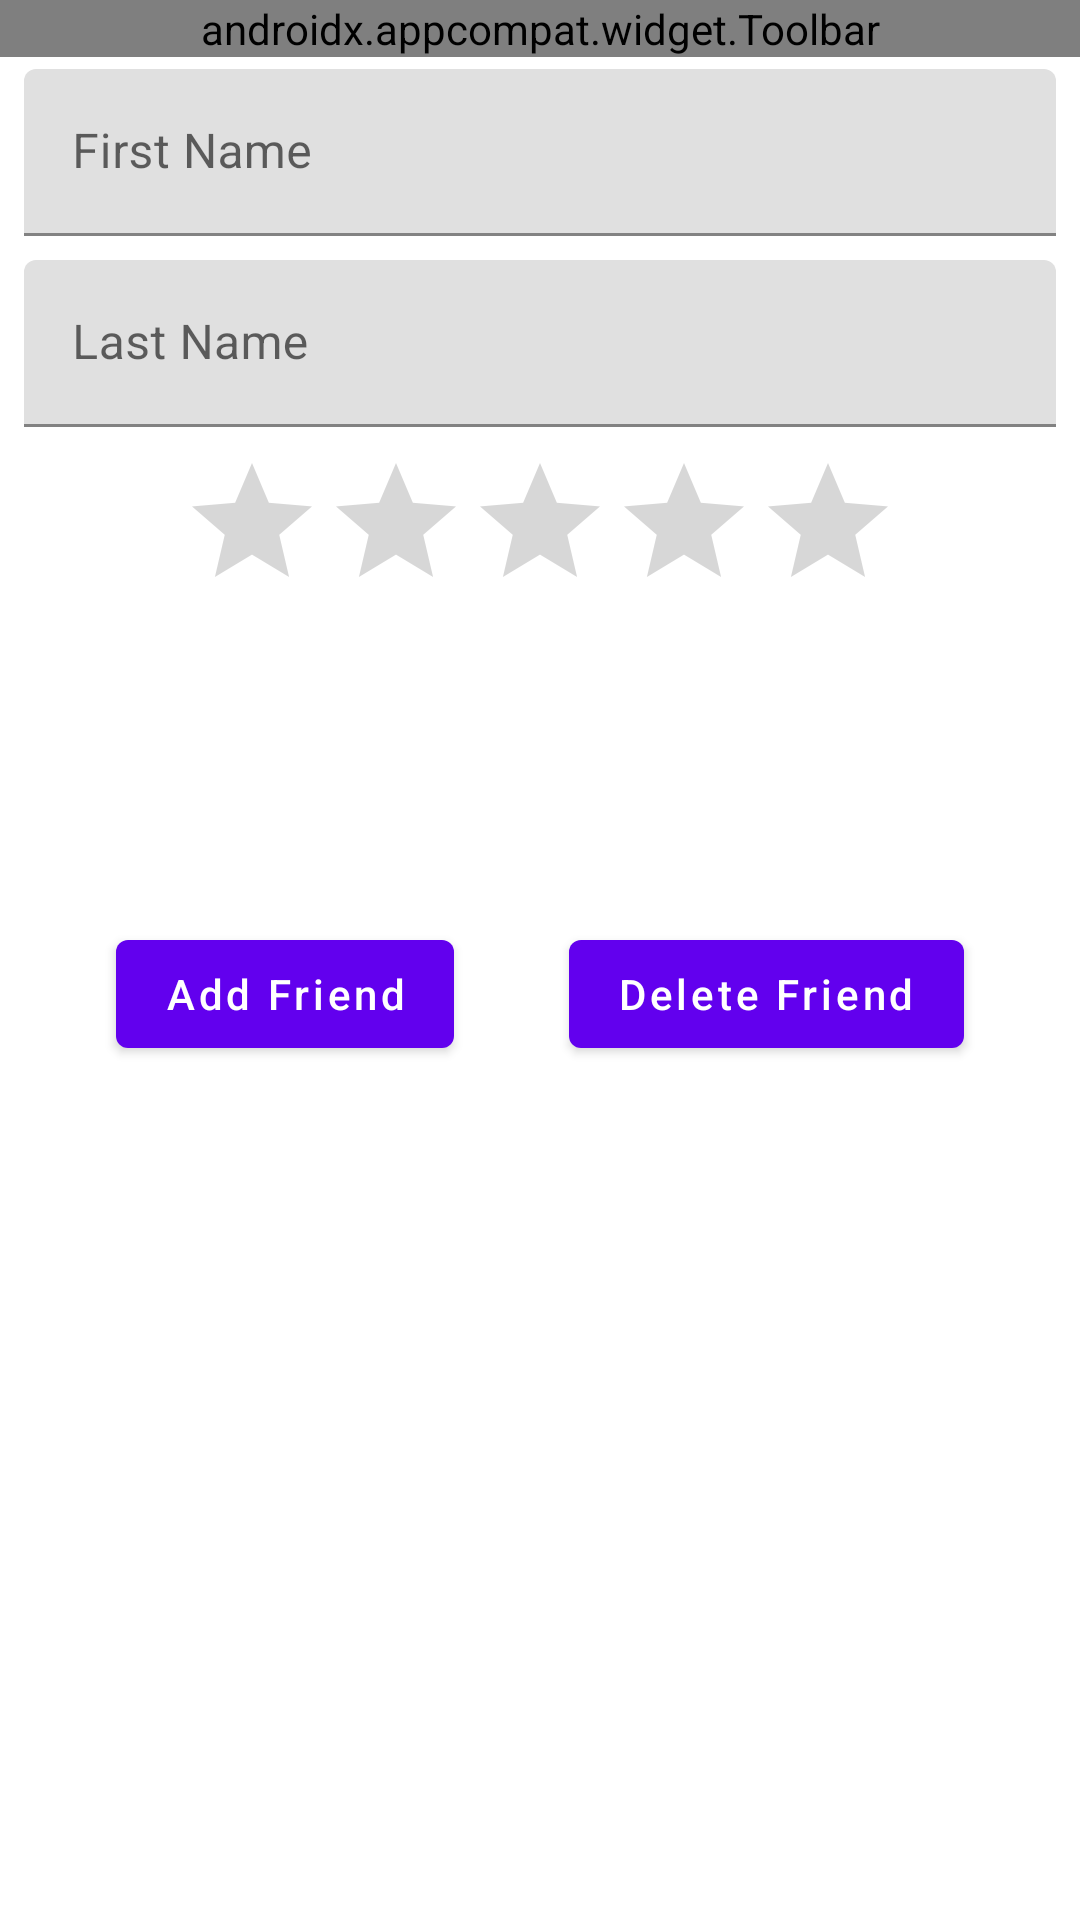

Write the Android layout XML for this screen, with the resource values it uses.
<!-- AndroidManifest.xml: application theme AppTheme -->
<!-- res/layout/fragment_new_friend.xml -->
<?xml version="1.0" encoding="utf-8"?>
<layout xmlns:android="http://schemas.android.com/apk/res/android"
    xmlns:app="http://schemas.android.com/apk/res-auto"
    xmlns:tools="http://schemas.android.com/tools">


    <FrameLayout
        android:layout_width="match_parent"
        android:layout_height="match_parent"
        tools:context=".fragments.NewFriendFragment">

        <androidx.constraintlayout.widget.ConstraintLayout
            android:layout_width="match_parent"
            android:layout_height="match_parent">

            <com.google.android.material.appbar.AppBarLayout
                android:id="@+id/ab_friend"
                android:layout_width="0dp"
                android:layout_height="wrap_content"
                app:layout_constraintEnd_toEndOf="parent"
                app:layout_constraintStart_toStartOf="parent"
                app:layout_constraintTop_toTopOf="parent">

                <androidx.appcompat.widget.Toolbar
                    android:id="@+id/tb_friend"
                    android:layout_width="match_parent"
                    android:layout_height="match_parent"
                    app:titleTextColor="@color/colorWhite"
                    app:title="New Friends"
                    app:menu="@menu/menu_friend">

                </androidx.appcompat.widget.Toolbar>
            </com.google.android.material.appbar.AppBarLayout>

            <com.google.android.material.textfield.TextInputLayout
                android:id="@+id/layout_first_name"
                android:layout_width="match_parent"
                android:layout_height="wrap_content"
                android:layout_marginStart="8dp"
                android:layout_marginTop="4dp"
                android:layout_marginEnd="8dp"
                app:layout_constraintEnd_toEndOf="parent"
                app:layout_constraintStart_toStartOf="parent"
                app:layout_constraintTop_toBottomOf="@+id/ab_friend">

                <com.google.android.material.textfield.TextInputEditText
                    android:id="@+id/et_first_name"
                    android:layout_width="match_parent"
                    android:layout_height="match_parent"
                    android:hint="First Name" />
            </com.google.android.material.textfield.TextInputLayout>

            <com.google.android.material.textfield.TextInputLayout
                android:id="@+id/layout_last_name"
                android:layout_width="match_parent"
                android:layout_height="wrap_content"
                android:layout_marginStart="8dp"
                android:layout_marginTop="8dp"
                android:layout_marginEnd="8dp"
                app:layout_constraintEnd_toEndOf="parent"
                app:layout_constraintStart_toStartOf="parent"
                app:layout_constraintTop_toBottomOf="@+id/layout_first_name">

                <com.google.android.material.textfield.TextInputEditText
                    android:id="@+id/et_last_name"
                    android:layout_width="match_parent"
                    android:layout_height="match_parent"
                    android:hint="Last Name" />
            </com.google.android.material.textfield.TextInputLayout>

            <RatingBar
                android:id="@+id/rb_friend"
                android:layout_width="wrap_content"
                android:layout_height="wrap_content"
                android:layout_marginStart="8dp"
                android:layout_marginTop="8dp"
                android:layout_marginEnd="8dp"
                android:layout_weight="1"
                app:layout_constraintEnd_toEndOf="parent"
                app:layout_constraintStart_toStartOf="parent"
                app:layout_constraintTop_toBottomOf="@+id/layout_last_name" />

            <com.google.android.material.button.MaterialButton
                android:id="@+id/btnSaveFriend"
                android:layout_width="wrap_content"
                android:layout_height="wrap_content"
                android:layout_marginTop="100dp"
                android:text="Add Friend"
                android:textAllCaps="false"
                app:layout_constraintEnd_toStartOf="@+id/btnDeleteFriend"
                app:layout_constraintHorizontal_bias="0.5"
                app:layout_constraintStart_toStartOf="parent"
                app:layout_constraintTop_toBottomOf="@+id/rb_friend" />

            <com.google.android.material.button.MaterialButton
                android:id="@+id/btnDeleteFriend"
                android:layout_width="wrap_content"
                android:layout_height="wrap_content"
                android:layout_marginTop="100dp"
                android:text="Delete Friend"
                android:textAllCaps="false"
                app:layout_constraintEnd_toEndOf="parent"
                app:layout_constraintHorizontal_bias="0.5"
                app:layout_constraintStart_toEndOf="@+id/btnSaveFriend"
                app:layout_constraintTop_toBottomOf="@+id/rb_friend" />


        </androidx.constraintlayout.widget.ConstraintLayout>

    </FrameLayout>

</layout>
<!-- resources referenced by this layout -->
<resources>
  <style name="AppTheme" parent="Theme.MaterialComponents.Light.NoActionBar">
          
          <item name="colorPrimary">@color/colorPrimary</item>
          <item name="colorPrimaryDark">@color/colorPrimaryDark</item>
          <item name="colorAccent">@color/colorAccent</item>
      </style>
  <!-- not gathered from this repository: default colours our renderer supplied (Android Studio template values) -->
  <color name="colorPrimary">#FF6200EE</color>
  <color name="colorPrimaryDark">#FF3700B3</color>
  <color name="colorAccent">#FF03DAC5</color>
</resources>
